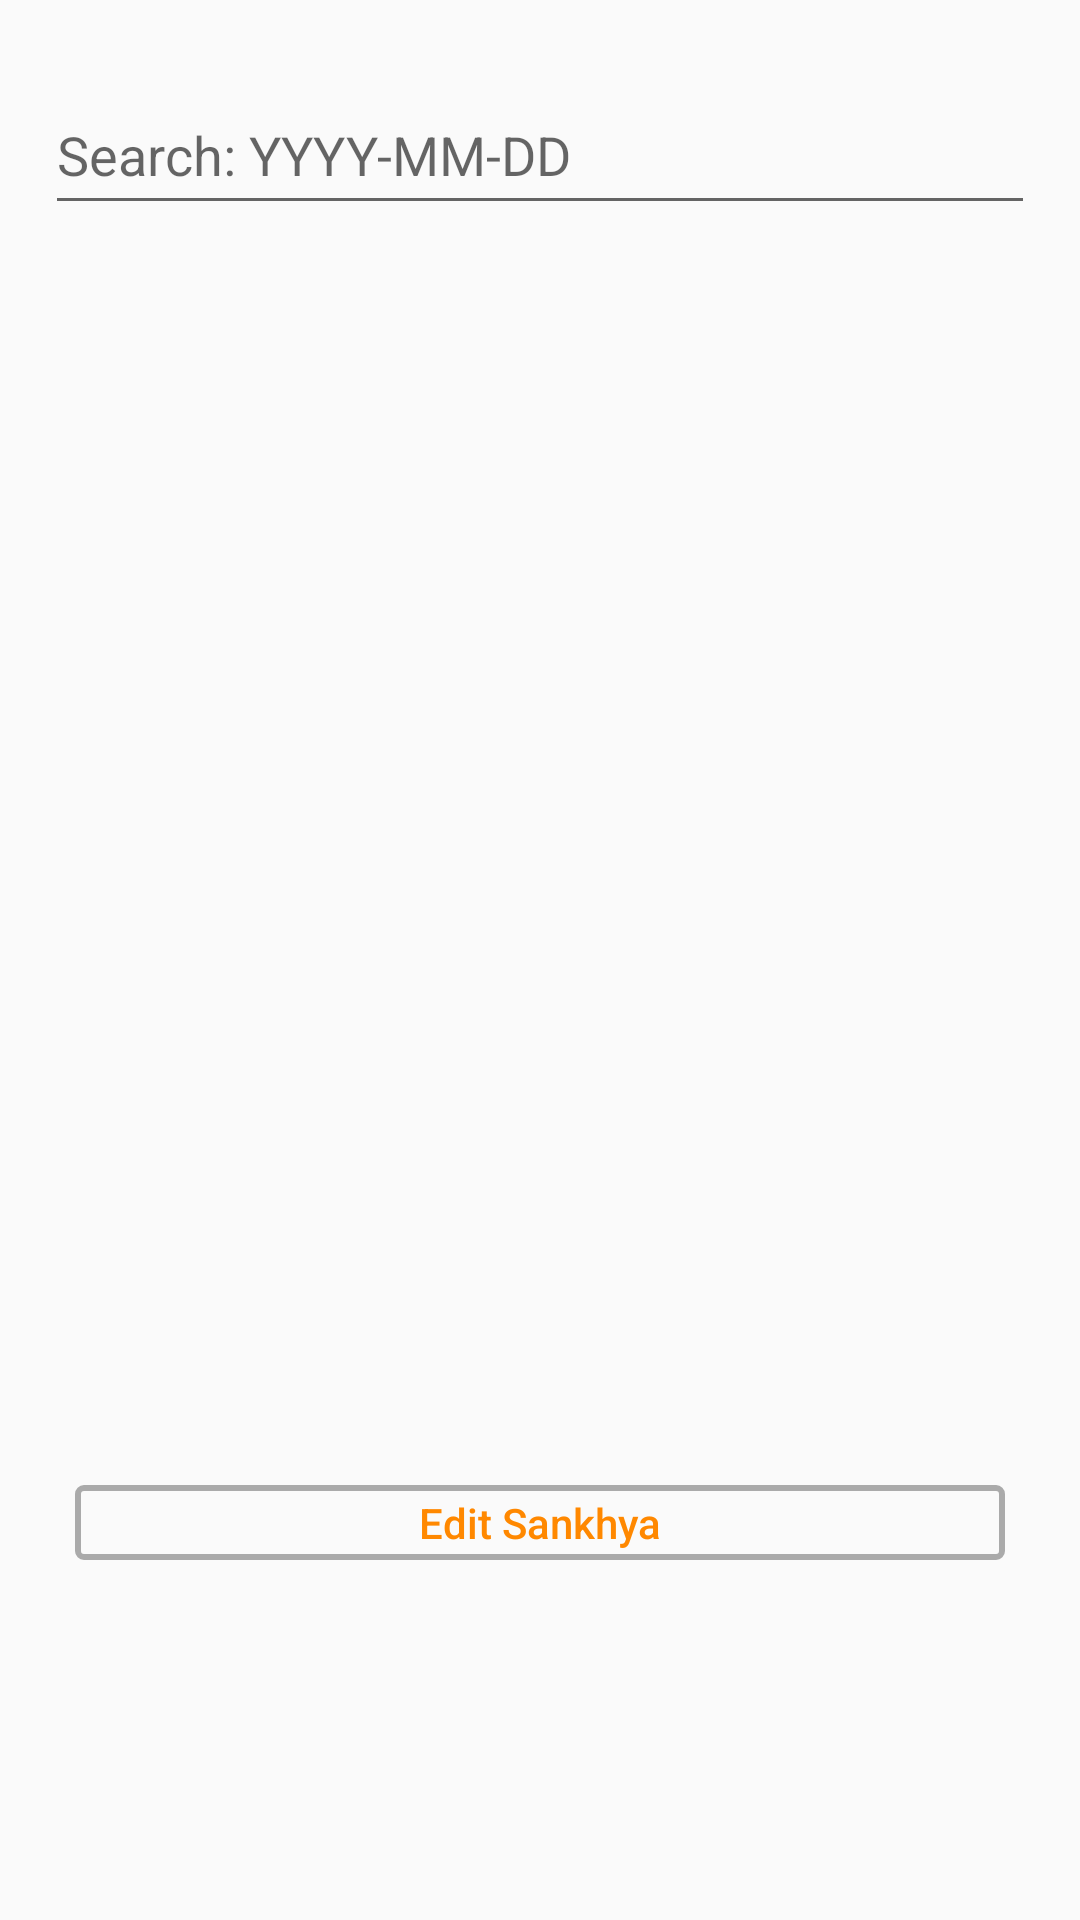

Android layout source for this screen:
<!-- AndroidManifest.xml: application theme AppTheme -->
<!-- res/layout/fragment_view_sankhya.xml -->
<?xml version="1.0" encoding="utf-8"?>
<RelativeLayout xmlns:android="http://schemas.android.com/apk/res/android"
    xmlns:tools="http://schemas.android.com/tools"
    android:layout_width="match_parent"
    android:layout_height="match_parent"
    xmlns:app="http://schemas.android.com/apk/res-auto"
    tools:context=".SearchSankhya">

    
    <RelativeLayout
        android:layout_width="match_parent"
        android:layout_height="match_parent">

        

        <EditText
            android:layout_width="match_parent"
            android:layout_height="50dp"
            android:layout_marginTop="25dp"
            android:layout_marginLeft="15dp"
            android:layout_marginRight="15dp"
            android:hint="Search: YYYY-MM-DD"
            android:id="@+id/searchSankhyaFilter"/>

            <ListView
                android:layout_width="match_parent"
                android:layout_height="400dp"
                android:layout_below="@id/searchSankhyaFilter"
                android:layout_marginTop="5dp"
                android:layout_marginLeft="15dp"
                android:layout_marginRight="15dp"
                android:id="@+id/sankhyaListView">
            </ListView>

    </RelativeLayout>
    <Button
        android:id="@+id/btnEditSankhya"
        android:layout_centerHorizontal="true"
        android:layout_width="match_parent"
        android:layout_height="25dp"
        android:layout_marginTop="495dp"
        android:layout_marginRight="25dp"
        android:layout_marginBottom="50dp"
        android:layout_marginLeft="25dp"
        android:text="Edit Sankhya"
        android:textAllCaps="false"
        android:textAlignment="center"
        android:background="@drawable/bg_button2"
        android:textColor="@android:color/holo_orange_dark"
        />
</RelativeLayout>
<!-- resources referenced by this layout -->
<resources>
  <!-- drawable bg_button2 (drawable) -->
  <?xml version="1.0" encoding="utf-8"?>
  <selector xmlns:android="http://schemas.android.com/apk/res/android">
      <item android:state_pressed="true">
          <shape>
              <stroke android:color="@android:color/holo_orange_light" android:width="2dp"/>
              <corners android:radius="2dp"/>
          </shape>
      </item>
  
      <item>
          <shape>
              <stroke android:color="@android:color/darker_gray" android:width="2dp"/>
              <corners android:radius="2dp"/>
          </shape>
      </item>
  </selector>
  <style name="AppTheme" parent="Theme.AppCompat.Light.NoActionBar">
          
          <item name="colorPrimary">@color/colorPrimary</item>
          <item name="colorPrimaryDark">@color/colorPrimaryDark</item>
          <item name="colorAccent">@color/colorAccent</item>
      </style>
  <color name="colorPrimary">#ff7326</color>
  <color name="colorPrimaryDark">#ff5a00</color>
  <color name="colorAccent">#ff8f51</color>
</resources>
